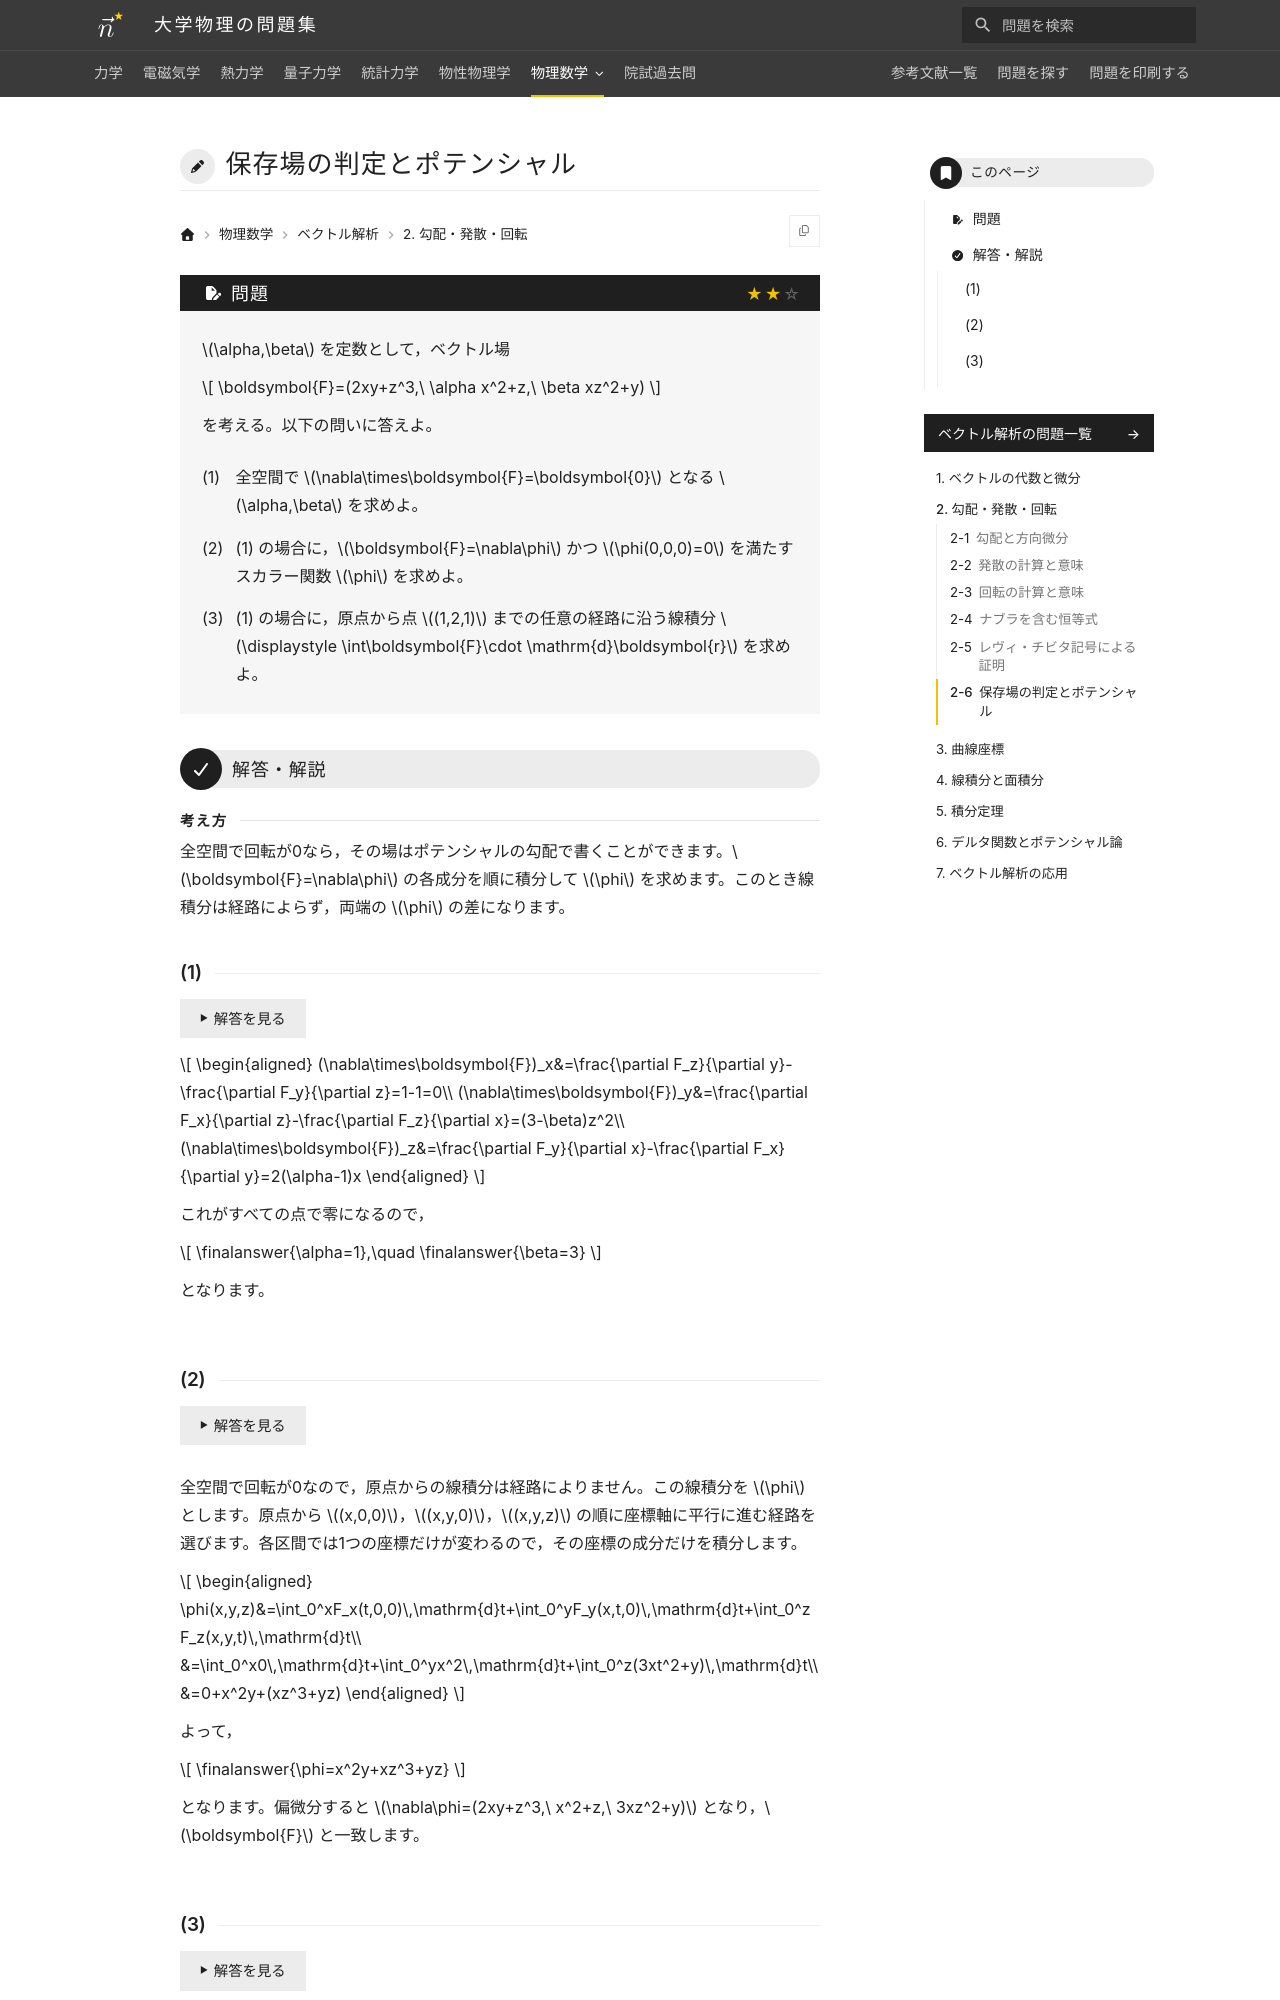

repository: Nanana-2/physics-site · page: 09vector_analysis/02/02_060/index.html · generator: mkdocs

---
tags:
  - 標準
---

# 保存場の判定とポテンシャル

## 問題
$\alpha,\beta$ を定数として，ベクトル場

$$
\boldsymbol{F}=(2xy+z^3,\ \alpha x^2+z,\ \beta xz^2+y)
$$

を考える。以下の問いに答えよ。

(1) 全空間で $\nabla\times\boldsymbol{F}=\boldsymbol{0}$ となる $\alpha,\beta$ を求めよ。

(2) (1) の場合に，$\boldsymbol{F}=\nabla\phi$ かつ $\phi(0,0,0)=0$ を満たすスカラー関数 $\phi$ を求めよ。

(3) (1) の場合に，原点から点 $(1,2,1)$ までの任意の経路に沿う線積分 $\int\boldsymbol{F}\cdot \mathrm{d}\boldsymbol{r}$ を求めよ。

---

## 解答・解説

### (1)

$$
\begin{aligned}
(\nabla\times\boldsymbol{F})_x&=\frac{\partial F_z}{\partial y}-\frac{\partial F_y}{\partial z}=1-1=0\\
(\nabla\times\boldsymbol{F})_y&=\frac{\partial F_x}{\partial z}-\frac{\partial F_z}{\partial x}=(3-\beta)z^2\\
(\nabla\times\boldsymbol{F})_z&=\frac{\partial F_y}{\partial x}-\frac{\partial F_x}{\partial y}=2(\alpha-1)x
\end{aligned}
$$

これがすべての点で零になるので，

$$
\finalanswer{\alpha=1},\quad \finalanswer{\beta=3}
$$

となります。
